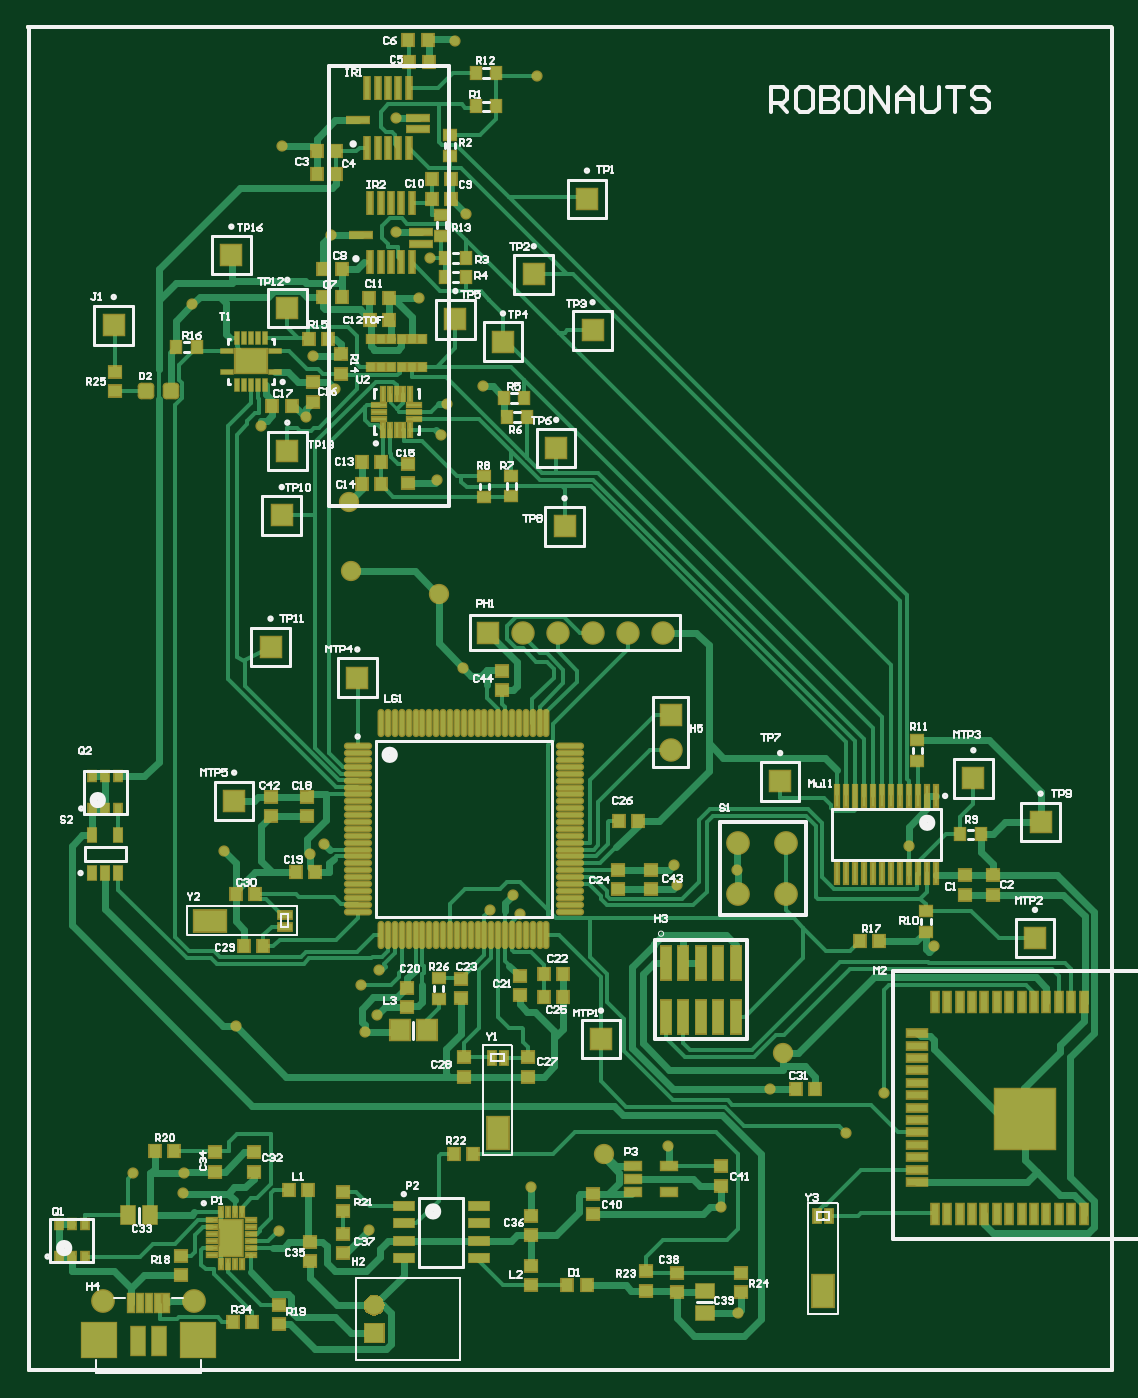
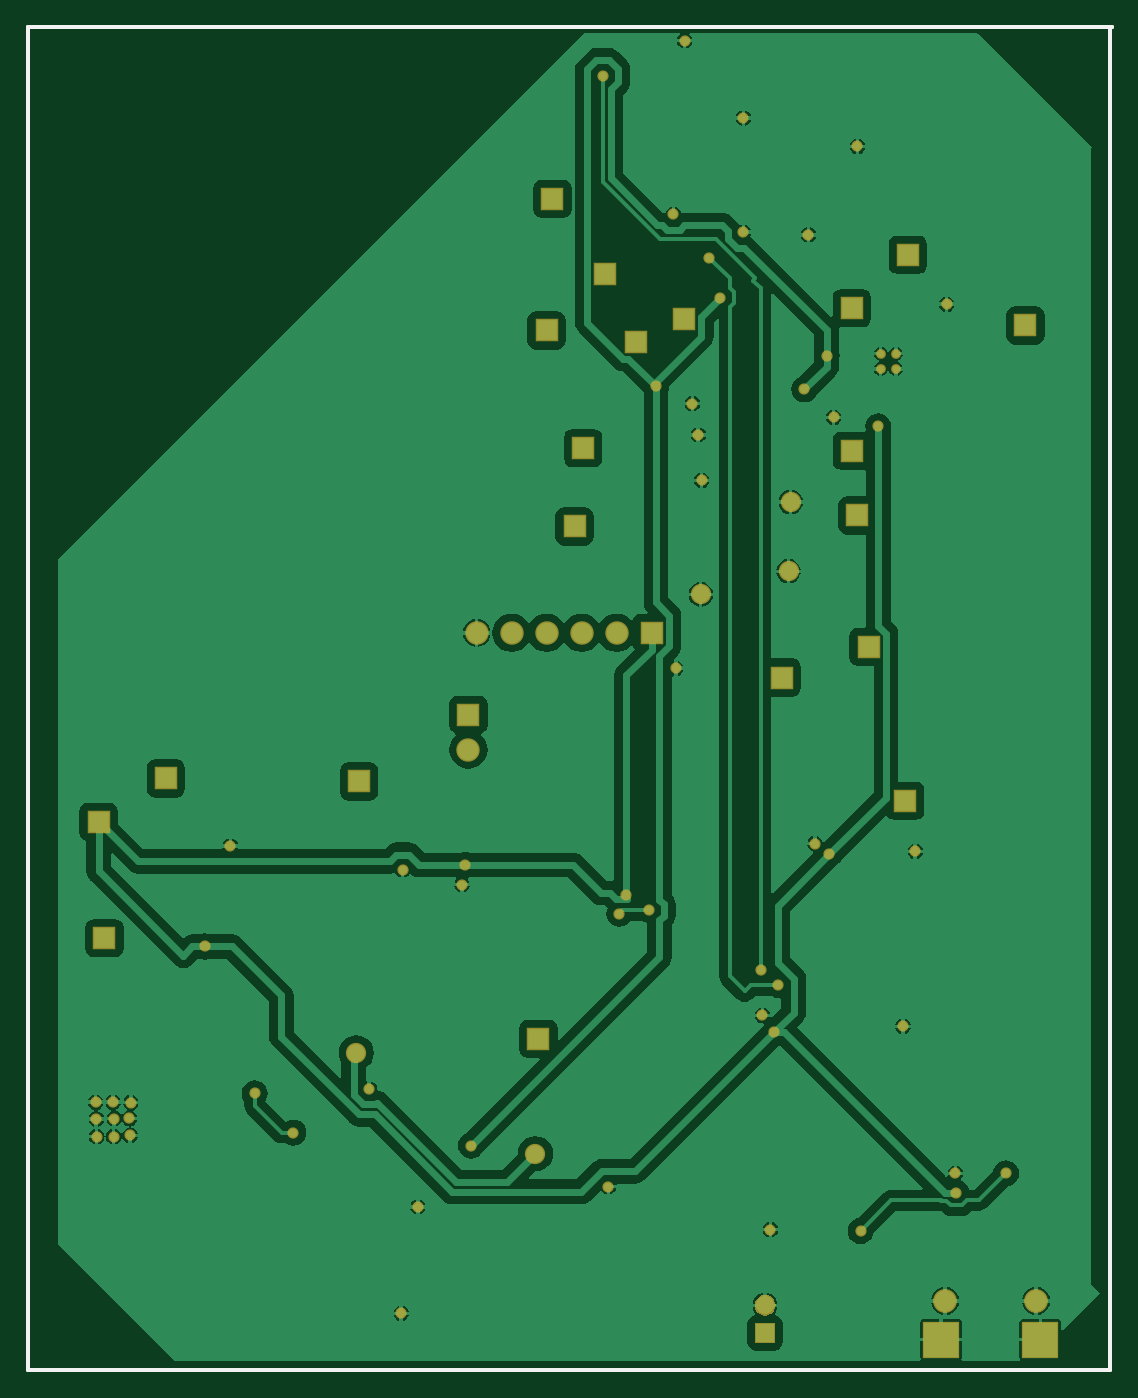
Circuit board: 9 layer files. Board 78.7 x 97.5 mm.
- drill: PCB1_Tejas.DRL (1491 bytes)
- bottom_copper: PCB1_Tejas.GBL (44506 bytes)
- bottom_silk: PCB1_Tejas.GBO (228 bytes)
- paste: PCB1_Tejas.GBP (226 bytes)
- bottom_mask: PCB1_Tejas.GBS (3179 bytes)
- top_copper: PCB1_Tejas.GTL (44791 bytes)
- top_silk: PCB1_Tejas.GTO (45838 bytes)
- paste: PCB1_Tejas.GTP (15797 bytes)
- top_mask: PCB1_Tejas.GTS (13367 bytes)

=== drill: PCB1_Tejas.DRL (1491 bytes, source withheld) ===
=== bottom_copper: PCB1_Tejas.GBL (44506 bytes, source omitted) ===
=== bottom_silk: PCB1_Tejas.GBO ===
G04 Layer_Color=32896*
%FSLAX25Y25*%
%MOIN*%
G70*
G01*
G75*
%ADD48C,0.01000*%
D48*
X0Y0D02*
Y383400D01*
X-400Y383800D02*
X0Y383400D01*
X-400Y383800D02*
X309100D01*
X309300Y383600D01*
Y0D02*
Y383600D01*
X0Y0D02*
X309300D01*
M02*

=== paste: PCB1_Tejas.GBP ===
G04 Layer_Color=128*
%FSLAX25Y25*%
%MOIN*%
G70*
G01*
G75*
%ADD48C,0.01000*%
D48*
X0Y0D02*
Y383400D01*
X-400Y383800D02*
X0Y383400D01*
X-400Y383800D02*
X309100D01*
X309300Y383600D01*
Y0D02*
Y383600D01*
X0Y0D02*
X309300D01*
M02*

=== bottom_mask: PCB1_Tejas.GBS ===
G04 Layer_Color=16711935*
%FSLAX25Y25*%
%MOIN*%
G70*
G01*
G75*
%ADD48C,0.01000*%
%ADD103C,0.06800*%
%ADD104R,0.06706X0.06706*%
%ADD105C,0.06706*%
%ADD106R,0.10643X0.10643*%
%ADD107R,0.06706X0.06706*%
%ADD108C,0.05800*%
%ADD109C,0.03200*%
%ADD110C,0.02768*%
G36*
X101568Y7732D02*
X95631D01*
Y13668D01*
X101568D01*
Y7732D01*
D02*
G37*
G36*
X99375Y21466D02*
X100097Y21167D01*
X100717Y20691D01*
X101193Y20071D01*
X101492Y19349D01*
X101594Y18574D01*
X101492Y17799D01*
X101193Y17077D01*
X100717Y16457D01*
X100097Y15981D01*
X99375Y15682D01*
X98600Y15580D01*
X97825Y15682D01*
X97103Y15981D01*
X96483Y16457D01*
X96007Y17077D01*
X95708Y17799D01*
X95606Y18574D01*
X95708Y19349D01*
X96007Y20071D01*
X96483Y20691D01*
X97103Y21167D01*
X97825Y21466D01*
X98600Y21568D01*
X99375Y21466D01*
D02*
G37*
D48*
X0Y0D02*
Y383400D01*
X-400Y383800D02*
X0Y383400D01*
X-400Y383800D02*
X309100D01*
X309300Y383600D01*
Y0D02*
Y383600D01*
X0Y0D02*
X309300D01*
D103*
X47139Y19817D02*
D03*
X21155D02*
D03*
D104*
X135400Y293900D02*
D03*
X131000Y210700D02*
D03*
X57800Y318700D02*
D03*
X73800Y262700D02*
D03*
Y303500D02*
D03*
X69000Y206700D02*
D03*
X72200Y244300D02*
D03*
X289000Y156700D02*
D03*
X153000Y241100D02*
D03*
X214600Y168300D02*
D03*
X150600Y263500D02*
D03*
X121800Y300300D02*
D03*
X161000Y297100D02*
D03*
X144200Y313100D02*
D03*
X159400Y334700D02*
D03*
X93800Y197900D02*
D03*
X58600Y162700D02*
D03*
X269800Y169100D02*
D03*
X287400Y123500D02*
D03*
X163400Y94700D02*
D03*
X24200Y298600D02*
D03*
D105*
X141000Y210700D02*
D03*
X151000D02*
D03*
X161000D02*
D03*
X171000D02*
D03*
X181000D02*
D03*
X183400Y177300D02*
D03*
D106*
X19974Y8794D02*
D03*
X48320D02*
D03*
D107*
X183400Y187300D02*
D03*
D108*
X91900Y228300D02*
D03*
X91300Y248100D02*
D03*
X117000Y221700D02*
D03*
X164200Y61900D02*
D03*
X215400Y90700D02*
D03*
D109*
X119400Y276200D02*
D03*
X138200Y135700D02*
D03*
X140300Y130500D02*
D03*
X131811Y131584D02*
D03*
X94800Y110100D02*
D03*
X99900Y114300D02*
D03*
X96000Y96600D02*
D03*
X84400Y150500D02*
D03*
X80200Y147500D02*
D03*
X184300Y144400D02*
D03*
X124800Y330300D02*
D03*
X97100Y40200D02*
D03*
X99400Y101400D02*
D03*
X202141Y142900D02*
D03*
X251400Y149800D02*
D03*
X79000Y272300D02*
D03*
X104800Y325200D02*
D03*
X182600Y64200D02*
D03*
X143400Y52500D02*
D03*
X111400Y306500D02*
D03*
X124100Y200600D02*
D03*
X185200Y138800D02*
D03*
X116700Y254300D02*
D03*
X117700Y267300D02*
D03*
X86200Y324400D02*
D03*
X72200Y349700D02*
D03*
X121600Y379900D02*
D03*
X104800Y357800D02*
D03*
X46700Y304600D02*
D03*
X211700Y80400D02*
D03*
X55700Y148300D02*
D03*
X59200Y98300D02*
D03*
X197800Y46700D02*
D03*
X202600Y16300D02*
D03*
X129800Y281100D02*
D03*
X81000Y289900D02*
D03*
X87400Y280300D02*
D03*
X29800Y56300D02*
D03*
X114600Y317900D02*
D03*
X145000Y369900D02*
D03*
X66300Y269700D02*
D03*
X71300Y39800D02*
D03*
X44000Y50800D02*
D03*
X258700Y121100D02*
D03*
X284900Y76600D02*
D03*
X233400Y67900D02*
D03*
X244400Y79100D02*
D03*
X289700Y71800D02*
D03*
X289900Y76600D02*
D03*
X279800Y76500D02*
D03*
X280000Y67100D02*
D03*
X289600Y66800D02*
D03*
X280200Y72000D02*
D03*
X284558Y71935D02*
D03*
X284700Y66800D02*
D03*
X44200Y56300D02*
D03*
D110*
X61235Y290465D02*
D03*
X65565D02*
D03*
X61235Y286135D02*
D03*
X65565D02*
D03*
M02*

=== top_copper: PCB1_Tejas.GTL (44791 bytes, source omitted) ===
=== top_silk: PCB1_Tejas.GTO (45838 bytes, source omitted) ===
=== paste: PCB1_Tejas.GTP (15797 bytes, source omitted) ===
=== top_mask: PCB1_Tejas.GTS (13367 bytes, source omitted) ===
